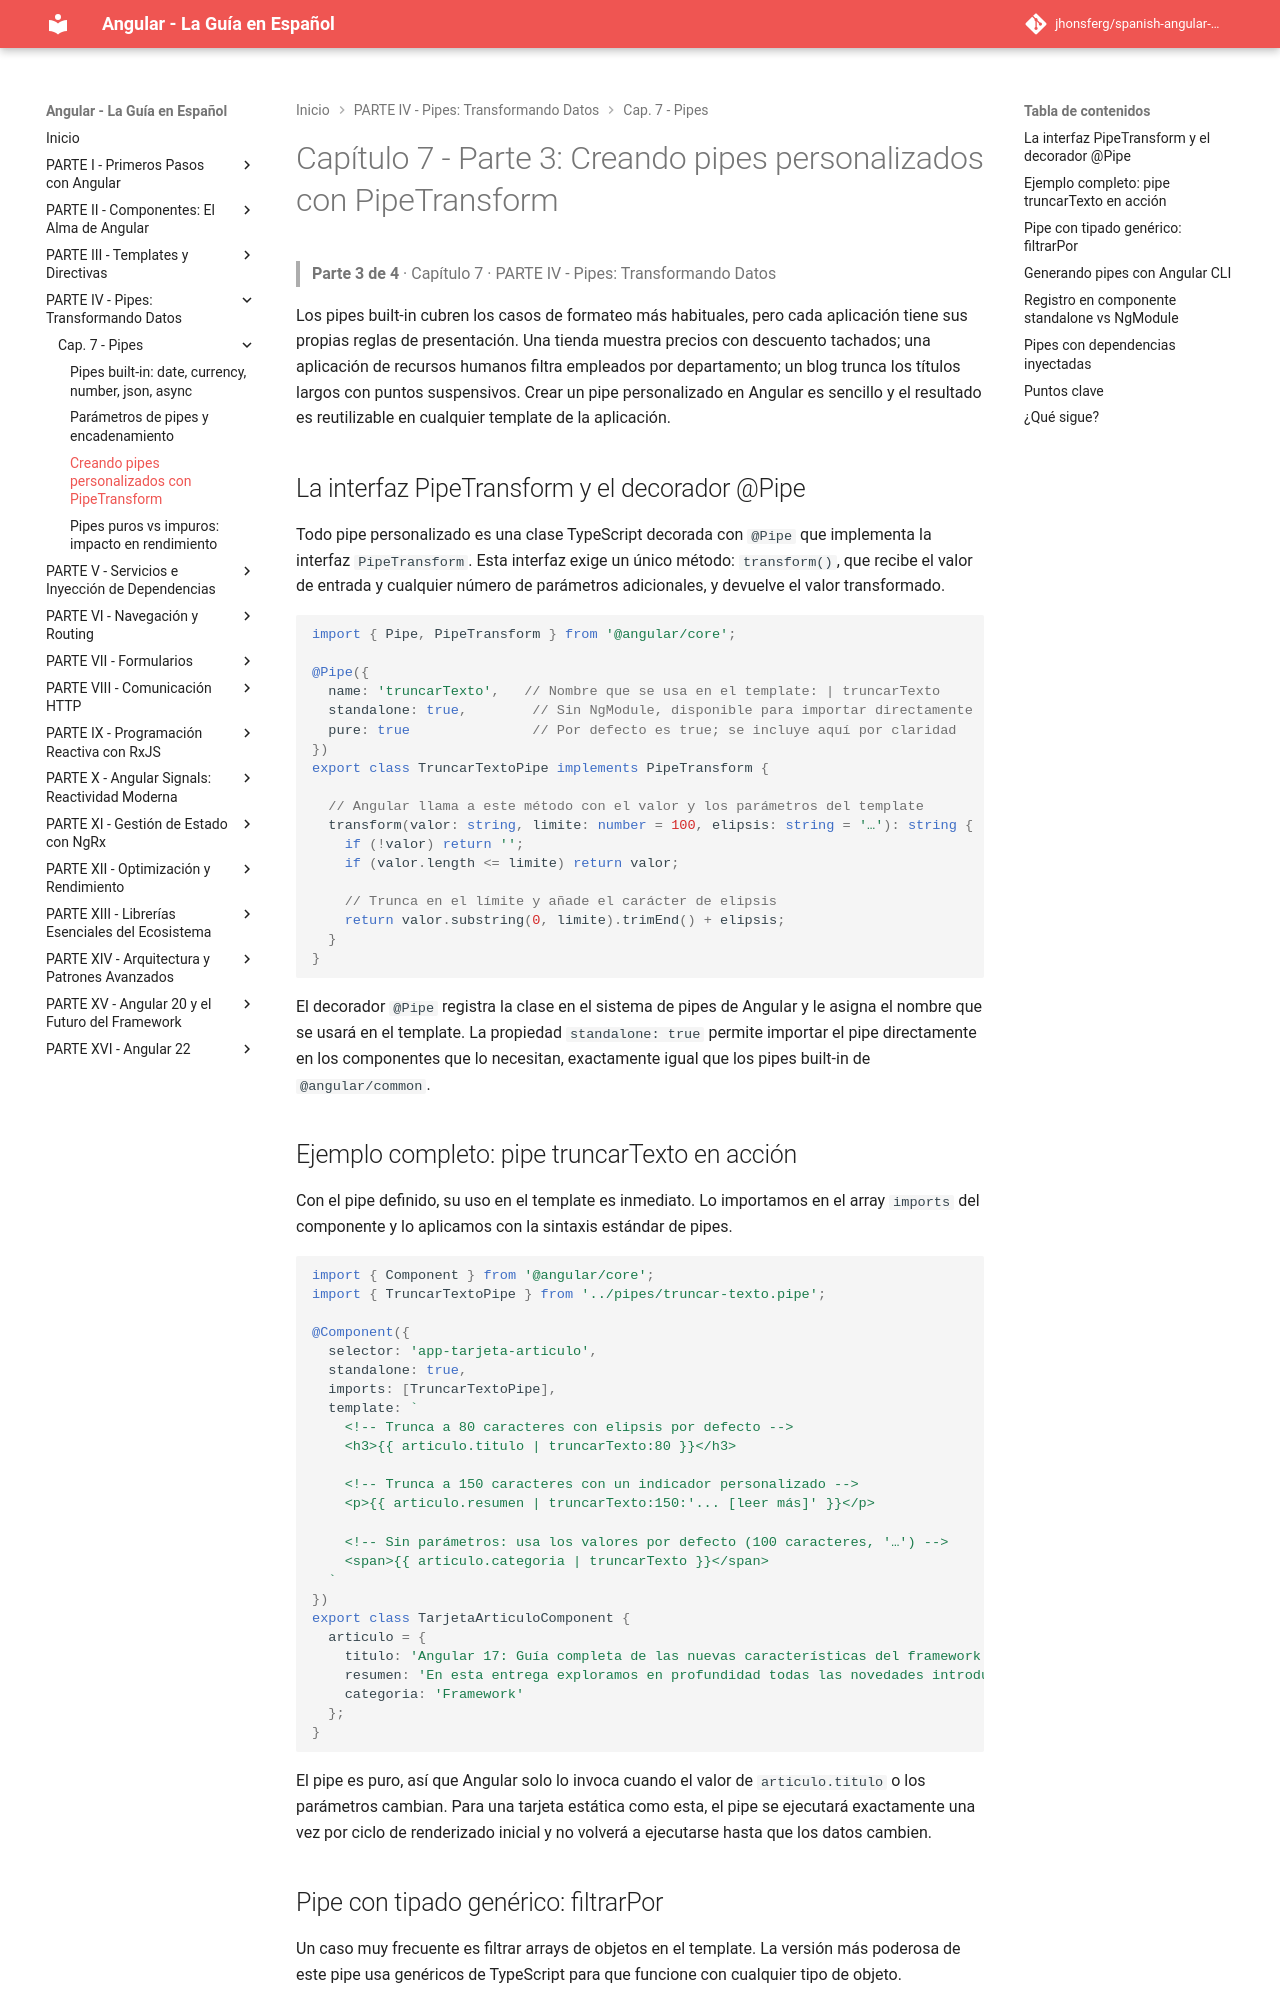

repository: jhonsferg/spanish-angular-guide · page: 07-pipes/3-creando-pipes-personalizados-con-pipetransform/index.html · generator: mkdocs

# Capítulo 7 - Parte 3: Creando pipes personalizados con PipeTransform

> **Parte 3 de 4** · Capítulo 7 · PARTE IV - Pipes: Transformando Datos

Los pipes built-in cubren los casos de formateo más habituales, pero cada aplicación tiene sus propias reglas de presentación. Una tienda muestra precios con descuento tachados; una aplicación de recursos humanos filtra empleados por departamento; un blog trunca los títulos largos con puntos suspensivos. Crear un pipe personalizado en Angular es sencillo y el resultado es reutilizable en cualquier template de la aplicación.

## La interfaz PipeTransform y el decorador @Pipe

Todo pipe personalizado es una clase TypeScript decorada con `@Pipe` que implementa la interfaz `PipeTransform`. Esta interfaz exige un único método: `transform()`, que recibe el valor de entrada y cualquier número de parámetros adicionales, y devuelve el valor transformado.

```typescript
import { Pipe, PipeTransform } from '@angular/core';

@Pipe({
  name: 'truncarTexto',   // Nombre que se usa en el template: | truncarTexto
  standalone: true,        // Sin NgModule, disponible para importar directamente
  pure: true               // Por defecto es true; se incluye aquí por claridad
})
export class TruncarTextoPipe implements PipeTransform {

  // Angular llama a este método con el valor y los parámetros del template
  transform(valor: string, limite: number = 100, elipsis: string = '…'): string {
    if (!valor) return '';
    if (valor.length <= limite) return valor;

    // Trunca en el límite y añade el carácter de elipsis
    return valor.substring(0, limite).trimEnd() + elipsis;
  }
}
```

El decorador `@Pipe` registra la clase en el sistema de pipes de Angular y le asigna el nombre que se usará en el template. La propiedad `standalone: true` permite importar el pipe directamente en los componentes que lo necesitan, exactamente igual que los pipes built-in de `@angular/common`.
